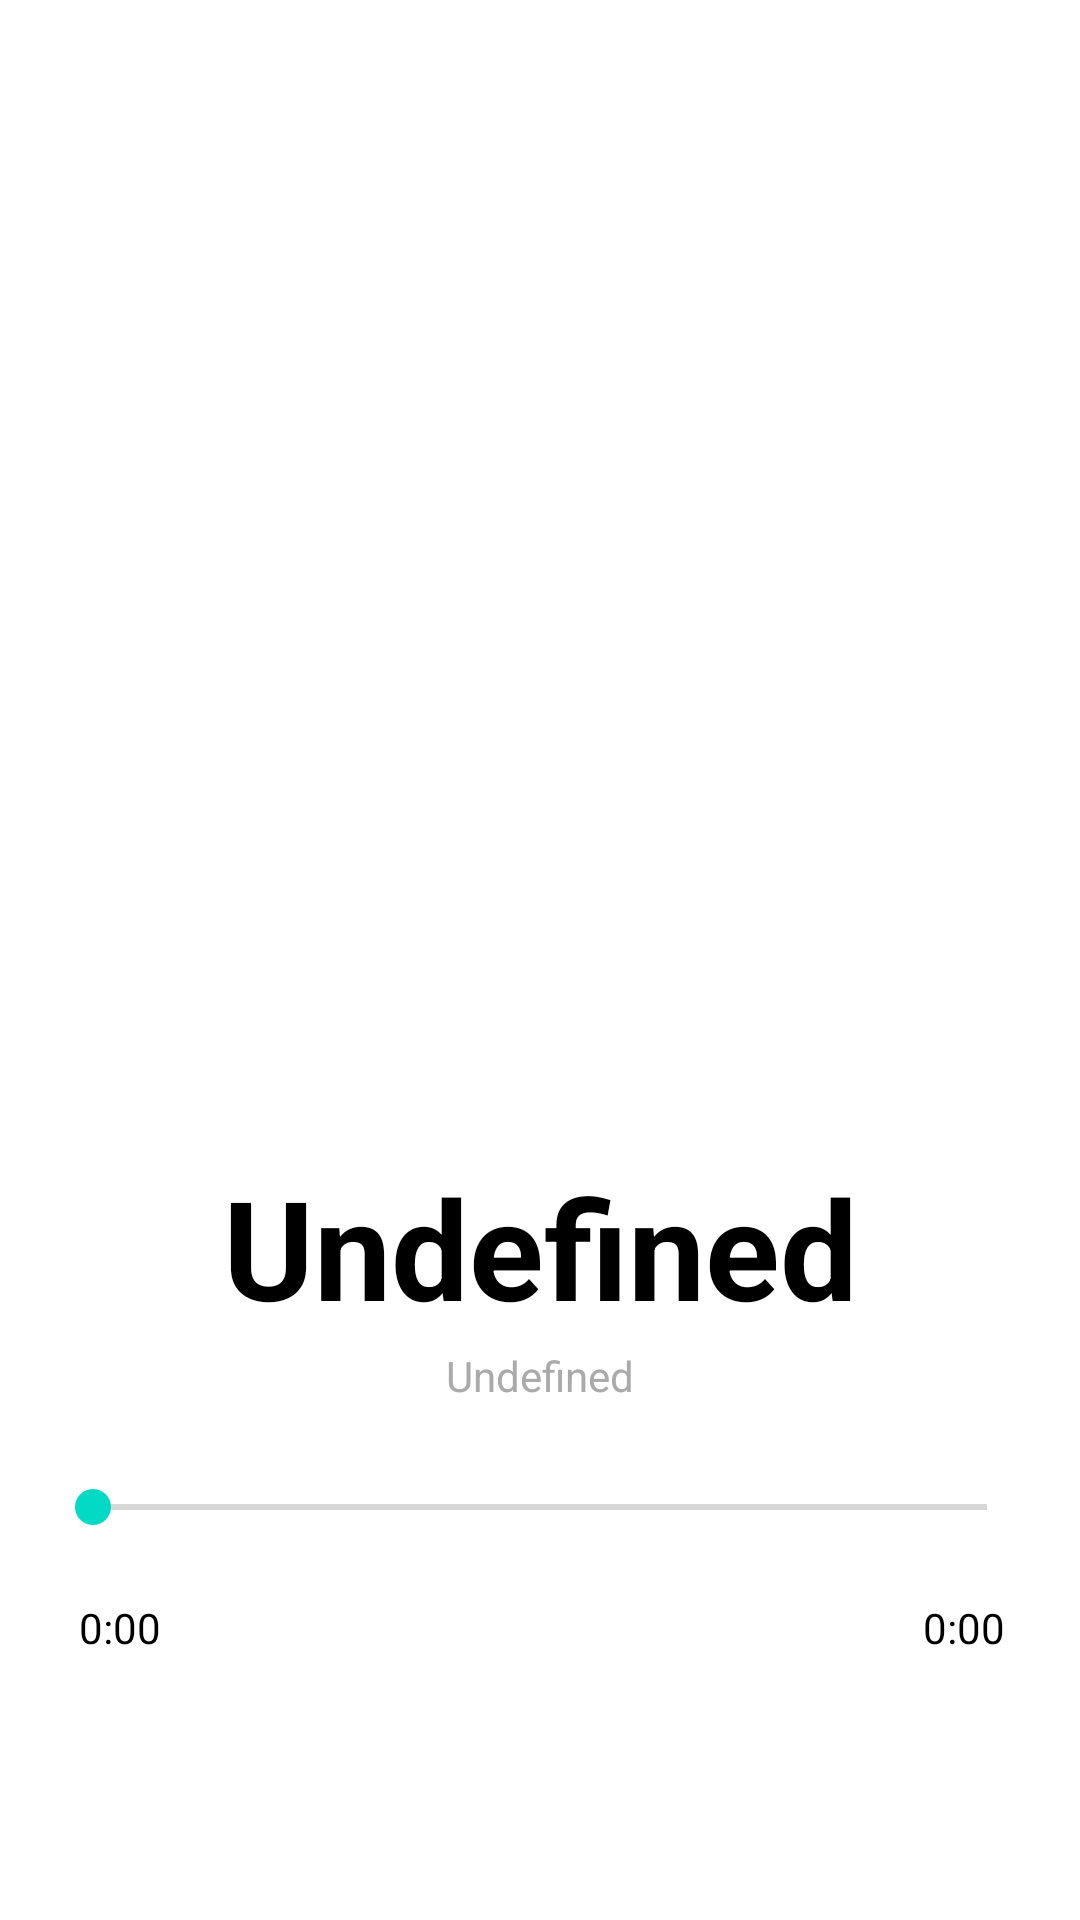

Produce the Android XML layout that renders to this screen, including the resource entries it uses.
<!-- AndroidManifest.xml: application theme Theme.PBPMusicPlayer -->
<!-- res/layout/activity_next.xml -->
<?xml version="1.0" encoding="utf-8"?>
<androidx.constraintlayout.widget.ConstraintLayout xmlns:android="http://schemas.android.com/apk/res/android"
    xmlns:app="http://schemas.android.com/apk/res-auto"
    xmlns:tools="http://schemas.android.com/tools"
    android:layout_width="match_parent"
    android:layout_height="match_parent"
    android:layout_alignParentEnd="false"
    android:layout_alignParentBottom="false"
    android:backgroundTintMode="screen"
    android:fadingEdge="horizontal|vertical"
    tools:context=".NextActivity">

    <TextView
        android:id="@+id/title"
        android:layout_width="match_parent"
        android:layout_height="64dp"
        android:layout_marginTop="32dp"
        android:autoSizeMaxTextSize="100sp"
        android:autoSizeMinTextSize="30sp"
        android:autoSizeStepGranularity="2sp"
        android:autoSizeTextType="uniform"
        android:bufferType="spannable"
        android:contextClickable="true"
        android:fadingEdge="horizontal|vertical"
        android:text="Undefined"
        android:textAlignment="center"
        android:textColor="@android:color/black"
        android:textSize="32dp"
        android:textStyle="bold"
        app:layout_constraintEnd_toEndOf="parent"
        app:layout_constraintHorizontal_bias="0.5"
        app:layout_constraintStart_toStartOf="parent"
        app:layout_constraintTop_toBottomOf="@+id/artWork" />

    <ImageView
        android:id="@+id/artWork"
        android:layout_width="322dp"
        android:layout_height="321dp"
        android:layout_marginTop="32dp"
        android:background="@drawable/ic_music_note"
        android:backgroundTint="@android:color/darker_gray"
        android:backgroundTintMode="screen"
        android:cropToPadding="true"
        android:scaleType="fitXY"
        app:layout_constraintEnd_toEndOf="parent"
        app:layout_constraintHorizontal_bias="0.5"
        app:layout_constraintStart_toStartOf="parent"
        app:layout_constraintTop_toTopOf="parent" />

    <SeekBar
        android:id="@+id/seekBar"
        android:layout_width="330dp"
        android:layout_height="37dp"
        android:layout_marginTop="16dp"
        android:backgroundTint="@android:color/black"
        android:fadingEdge="horizontal|vertical"
        android:progressTint="@android:color/black"
        app:layout_constraintEnd_toEndOf="parent"
        app:layout_constraintHorizontal_bias="0.5"
        app:layout_constraintStart_toStartOf="parent"
        app:layout_constraintTop_toBottomOf="@+id/artist" />

    <TextView
        android:id="@+id/currenttime"
        android:layout_width="wrap_content"
        android:layout_height="wrap_content"
        android:layout_above="@+id/seekBar"
        android:layout_marginTop="12dp"
        android:text="0:00"
        android:textAppearance="?android:attr/textAppearanceSmall"
        android:textColor="@android:color/black"
        app:layout_constraintEnd_toStartOf="@+id/play"
        app:layout_constraintHorizontal_bias="0.204"
        app:layout_constraintStart_toStartOf="parent"
        app:layout_constraintTop_toBottomOf="@+id/seekBar" />

    <TextView
        android:id="@+id/artist"
        android:layout_width="wrap_content"
        android:layout_height="wrap_content"
        android:layout_above="@+id/seekBar"
        android:text="Undefined"
        android:textAppearance="?android:attr/textAppearanceSmall"
        android:textColor="@android:color/darker_gray"
        app:layout_constraintEnd_toEndOf="parent"
        app:layout_constraintHorizontal_bias="0.5"
        app:layout_constraintStart_toStartOf="parent"
        app:layout_constraintTop_toBottomOf="@+id/title" />

    <TextView
        android:id="@+id/totaltime"
        android:layout_width="wrap_content"
        android:layout_height="wrap_content"
        android:layout_above="@+id/seekBar"
        android:layout_marginTop="12dp"
        android:text="0:00"
        android:textAppearance="?android:attr/textAppearanceSmall"
        android:textColor="@android:color/black"
        app:layout_constraintEnd_toEndOf="parent"
        app:layout_constraintHorizontal_bias="0.805"
        app:layout_constraintStart_toEndOf="@+id/play"
        app:layout_constraintTop_toBottomOf="@+id/seekBar" />

    <ImageButton
        android:id="@+id/play"
        android:layout_width="48dp"
        android:layout_height="48dp"
        android:layout_marginTop="64dp"
        android:background="@null"
        android:scaleType="fitXY"
        android:scaleX="2"
        android:scaleY="2"
        app:layout_constraintEnd_toEndOf="parent"
        app:layout_constraintStart_toStartOf="parent"
        app:layout_constraintTop_toBottomOf="@+id/seekBar"
        app:srcCompat="@drawable/ic_pause"
        tools:ignore="SpeakableTextPresentCheck" />

</androidx.constraintlayout.widget.ConstraintLayout>
<!-- resources referenced by this layout -->
<resources>
  <style name="Theme.PBPMusicPlayer" parent="Theme.MaterialComponents.DayNight.DarkActionBar">
          
          <item name="colorPrimary">@color/purple_500</item>
          <item name="colorPrimaryVariant">@color/purple_700</item>
          <item name="colorOnPrimary">@color/white</item>
          
          <item name="colorSecondary">@color/teal_200</item>
          <item name="colorSecondaryVariant">@color/teal_700</item>
          <item name="colorOnSecondary">@color/black</item>
          
          <item name="android:statusBarColor">?attr/colorPrimaryVariant</item>
          
      </style>
  <!-- not gathered from this repository: default colours our renderer supplied (Android Studio template values) -->
  <color name="purple_500">#FF6200EE</color>
  <color name="purple_700">#FF3700B3</color>
  <color name="teal_200">#FF03DAC5</color>
  <color name="teal_700">#FF018786</color>
  <color name="black">#FF000000</color>
  <color name="white">#FFFFFFFF</color>
</resources>
